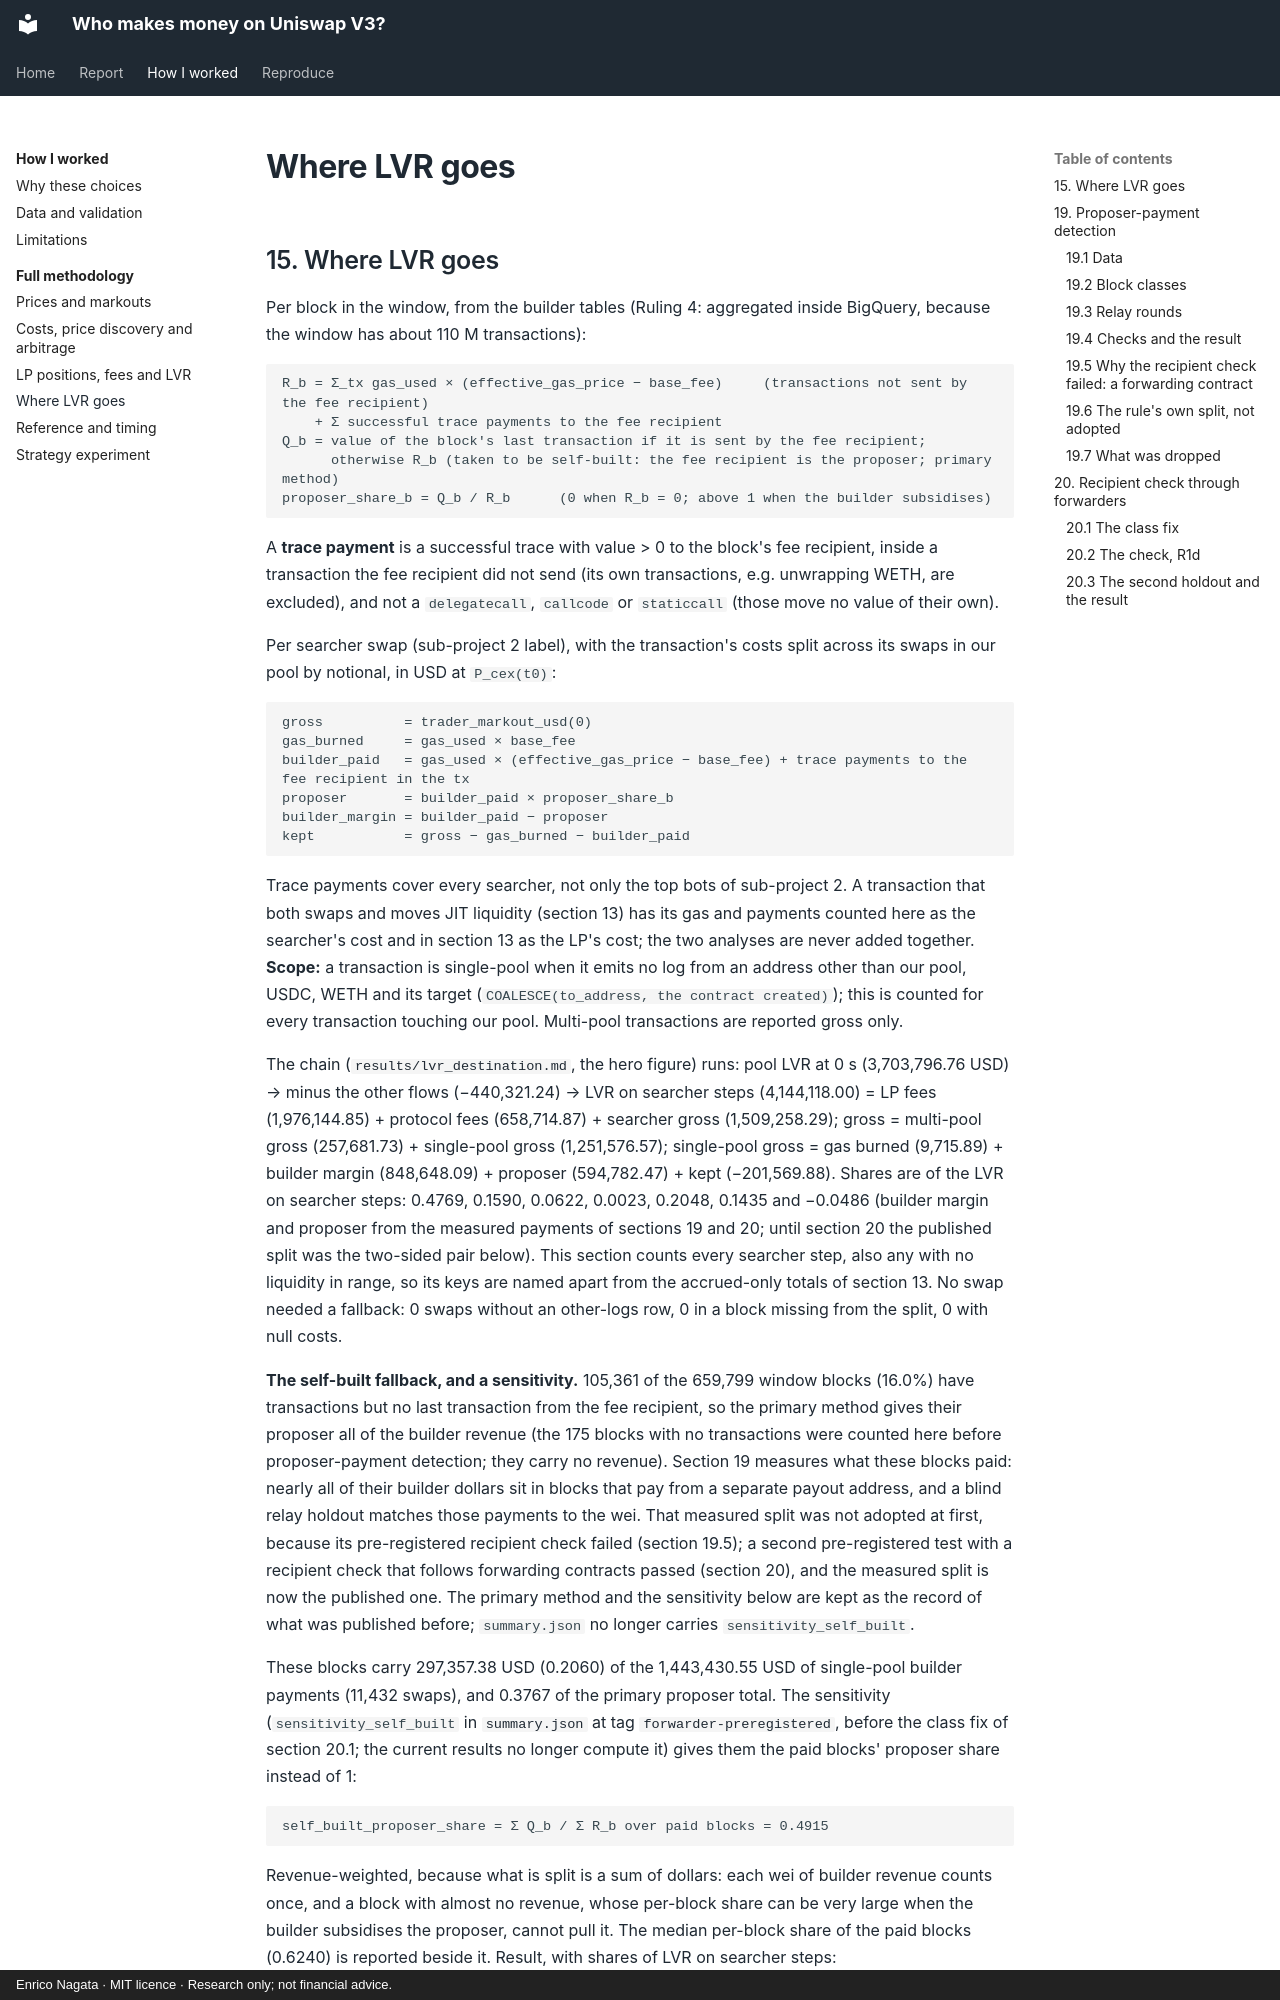

repository: samuraixx-key/uniswap-lp-economics · page: how/methodology/destination/index.html · generator: mkdocs · copyright: Enrico Nagata · MIT licence · Research only; not financial advice.

# Where LVR goes

## 15. Where LVR goes

Per block in the window, from the builder tables (Ruling 4: aggregated inside BigQuery, because the
window has about 110 M transactions):

```
R_b = Σ_tx gas_used × (effective_gas_price − base_fee)     (transactions not sent by the fee recipient)
    + Σ successful trace payments to the fee recipient
Q_b = value of the block's last transaction if it is sent by the fee recipient;
      otherwise R_b (taken to be self-built: the fee recipient is the proposer; primary method)
proposer_share_b = Q_b / R_b      (0 when R_b = 0; above 1 when the builder subsidises)
```

A **trace payment** is a successful trace with value > 0 to the block's fee recipient, inside a
transaction the fee recipient did not send (its own transactions, e.g. unwrapping WETH, are
excluded), and not a `delegatecall`, `callcode` or `staticcall` (those move no value of their own).

Per searcher swap (sub-project 2 label), with the transaction's costs split across its swaps in
our pool by notional, in USD at `P_cex(t0)`:

```
gross          = trader_markout_usd(0)
gas_burned     = gas_used × base_fee
builder_paid   = gas_used × (effective_gas_price − base_fee) + trace payments to the fee recipient in the tx
proposer       = builder_paid × proposer_share_b
builder_margin = builder_paid − proposer
kept           = gross − gas_burned − builder_paid
```

Trace payments cover every searcher, not only the top bots of sub-project 2. A transaction
that both swaps and moves JIT liquidity (section 13) has its gas and payments counted here as the
searcher's cost and in section 13 as the LP's cost; the two analyses are never added together. **Scope:** a
transaction is single-pool when it emits no log from an address other than our pool, USDC, WETH and
its target (`COALESCE(to_address, the contract created)`); this is counted for every transaction
touching our pool. Multi-pool transactions are reported gross only.

The chain ([`results/lvr_destination.md`](https://github.com/samuraixx-key/uniswap-lp-economics/blob/main/results/lvr_destination.md), the hero figure) runs: pool LVR
at 0 s (3,703,796.76 USD) → minus the other flows (−440,321.24) → LVR on searcher steps
(4,144,118.00) = LP fees (1,976,144.85) + protocol fees (658,714.87) + searcher gross
(1,509,258.29); gross = multi-pool gross (257,681.73) + single-pool gross (1,251,576.57); single-pool
gross = gas burned (9,715.89) + builder margin (848,648.09) + proposer (594,782.47) + kept
(−201,569.88). Shares are of the LVR on searcher steps: 0.4769, 0.1590, 0.0622, 0.0023, 0.2048,
0.1435 and −0.0486 (builder margin and proposer from the measured payments of sections 19 and
20; until section 20 the published split was the two-sided pair below). This section counts every searcher step, also any with no liquidity in range,
so its keys are named apart from the accrued-only totals of section 13. No swap needed a fallback:
0 swaps without an other-logs row, 0 in a block missing from the split, 0 with null costs.

**The self-built fallback, and a sensitivity.** 105,361 of the 659,799 window blocks (16.0%)
have transactions but no last transaction from the fee recipient, so the primary method gives
their proposer all of the builder revenue (the 175 blocks with no transactions were counted here
before proposer-payment detection; they carry no revenue). Section 19 measures what these blocks
paid: nearly all of their builder dollars sit in blocks that pay from a separate payout address,
and a blind relay holdout matches those payments to the wei. That measured split was not adopted
at first, because its pre-registered recipient check failed (section 19.5); a second
pre-registered test with a recipient check that follows forwarding contracts passed (section 20),
and the measured split is now the published one. The primary method and the sensitivity below
are kept as the record of what was published before; `summary.json` no longer carries
`sensitivity_self_built`.
